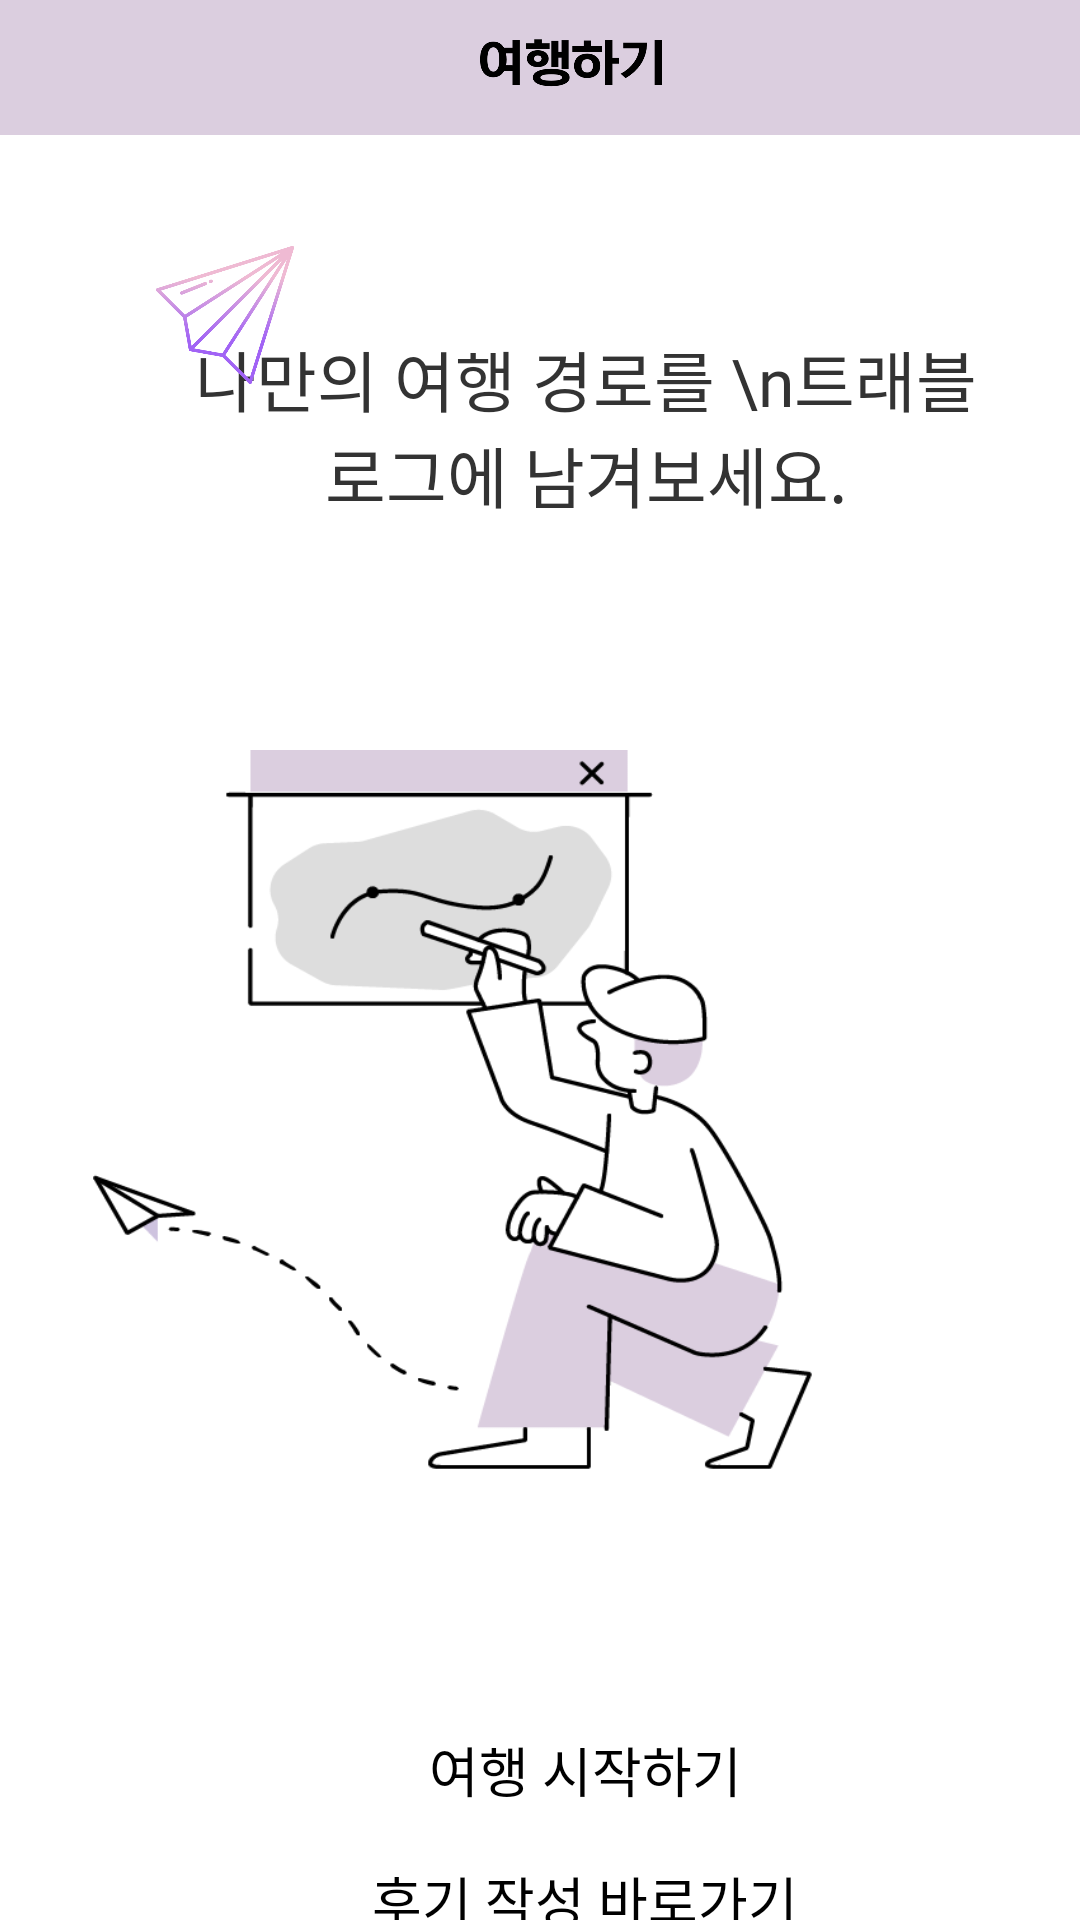

Write the Android layout XML for this screen, with the resource values it uses.
<!-- AndroidManifest.xml: application theme Theme.KusitmsResult -->
<!-- res/layout/fragment_travel.xml -->
<?xml version="1.0" encoding="utf-8"?>
<RelativeLayout xmlns:android="http://schemas.android.com/apk/res/android"
    xmlns:app="http://schemas.android.com/apk/res-auto"
    xmlns:tools="http://schemas.android.com/tools"
    android:layout_width="match_parent"
    android:layout_height="match_parent"
    tools:context=".Travel_Fragment.StartTravelActivity"
    android:orientation="vertical"
    android:clipToPadding="false">


    <com.google.android.material.appbar.AppBarLayout
        android:layout_width="match_parent"

        android:layout_height="45dp">

        <View
            android:layout_width="85dp"
            android:layout_height="35dp"
            android:layout_centerHorizontal="true"
            android:layout_marginLeft="148dp"
            android:layout_marginTop="6dp"
            android:background="@drawable/traveling" />

    </com.google.android.material.appbar.AppBarLayout>


    <Button
        android:id="@+id/startTravel_endButton"
        android:layout_width="300dp"
        android:layout_height="60dp"
        android:layout_marginLeft="45dp"
        android:layout_marginTop="560dp"
        android:fontFamily="@font/nexonbold"
        android:gravity="center"
        android:text="여행 시작하기"
        android:textSize="18dp"
        android:translationZ="10dp"
        android:textColor="@color/black"
        android:background="@drawable/shadow_button" />

    <Button
        android:id="@+id/travel_writeButton"
        android:layout_width="300dp"
        android:layout_height="60dp"
        android:layout_marginLeft="45dp"
        android:layout_marginTop="620dp"
        android:fontFamily="@font/nexonbold"
        android:gravity="center"
        android:text="후기 작성 바로가기"
        android:textSize="18dp"
        android:translationZ="10dp"
        android:textColor="@color/black"
        android:elevation="30dp"
        android:background="@drawable/shadow_button"/>


    <View
        android:layout_width="240dp"
        android:layout_height="240dp"
        android:layout_alignParentLeft="true"
        android:layout_alignParentTop="true"
        android:layout_alignParentEnd="true"
        android:layout_marginLeft="110dp"
        android:layout_marginTop="250dp"
        android:layout_marginEnd="89dp"
        android:background="@drawable/write"/>

    <TextView
        android:layout_width="267dp"
        android:layout_height="wrap_content"
        android:layout_alignParentLeft="true"
        android:layout_alignParentTop="true"
        android:layout_marginLeft="62dp"
        android:layout_marginTop="110dp"
        android:gravity="center_horizontal|top"
        android:text="나만의 여행 경로를 \n트래블로그에 남겨보세요."
        android:shadowDx="7.0"
        android:shadowDy="7.0"
        android:textAppearance="@style/travel_route"
        android:fontFamily="@font/cafe"/>

    <ImageView
        android:id="@+id/flyingAirplane"
        android:layout_width="50dp"
        android:layout_height="50dp"
        android:layout_marginTop="80dp"
        android:layout_marginLeft="50dp"
        android:background="@drawable/plane_ani"
        />



</RelativeLayout>
<!-- resources referenced by this layout -->
<resources>
  <color name="black">#FF000000</color>
  <!-- drawable plane_ani: png bitmap (drawable-v24, 33963 bytes) -->
  <!-- drawable traveling: png bitmap (drawable-v24, 7389 bytes) -->
  <!-- drawable write: png bitmap (drawable-v24, 27263 bytes) -->
  <style name="travel_route">
          <item name="android:textSize">22sp</item>
          <item name="android:textColor">#333333</item>
      </style>
  <style name="Theme.KusitmsResult" parent="Theme.MaterialComponents.DayNight.DarkActionBar">
          
          <item name="colorPrimary">#DBCEDF</item>
          <item name="colorPrimaryDark">#DBCEDF</item>
          <item name="colorAccent">#DBCEDF</item>
          <item name="windowNoTitle">true</item>
          <item name="colorControlNormal">#DBCEDF</item>
      </style>
</resources>
